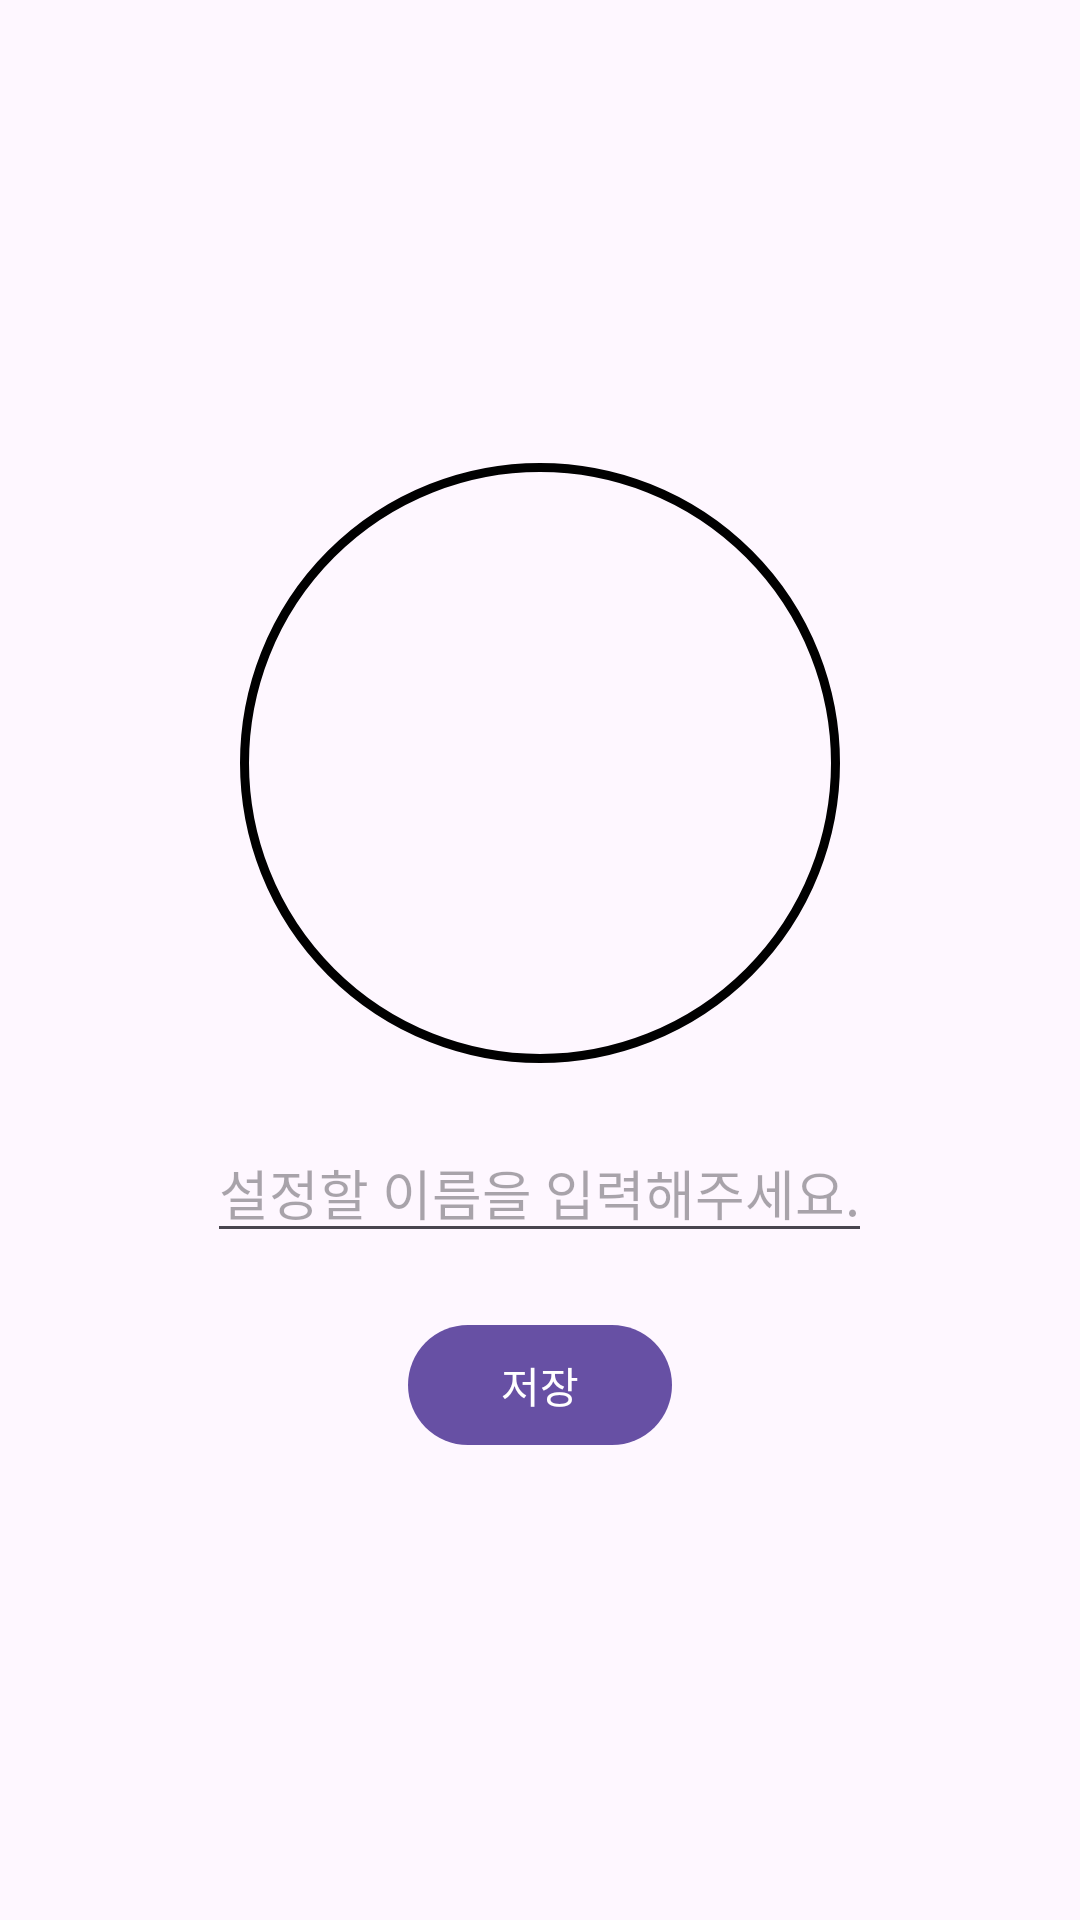

Write the Android layout XML for this screen, with the resource values it uses.
<!-- AndroidManifest.xml: application theme Theme.ChatApplication -->
<!-- res/layout/fragment_account.xml -->
<?xml version="1.0" encoding="utf-8"?>
<LinearLayout xmlns:android="http://schemas.android.com/apk/res/android"
    xmlns:tools="http://schemas.android.com/tools"
    android:layout_width="match_parent"
    android:layout_height="match_parent"
    android:orientation="vertical"
    android:gravity="center">

    <ImageView
        android:id="@+id/accountfragment_Image"
        android:layout_width="200dp"
        android:layout_height="200dp"
        android:background="@drawable/profile_background"
        android:layout_marginBottom="20dp"/>

    <EditText
        android:id="@+id/accountfragment_Name"
        android:gravity="center_horizontal"
        android:layout_width="wrap_content"
        android:layout_height="wrap_content"
        android:hint="설정할 이름을 입력해주세요."
        android:layout_marginBottom="20dp"/>

    <Button
        android:id="@+id/accountfragment_Btn"
        android:layout_width="wrap_content"
        android:layout_height="wrap_content"
        android:text="저장"/>

</LinearLayout>
<!-- resources referenced by this layout -->
<resources>
  <!-- drawable profile_background (drawable) -->
  <?xml version="1.0" encoding="utf-8"?>
  <shape xmlns:android="http://schemas.android.com/apk/res/android">
      <corners android:radius="250dp"/>
      <stroke android:width="3dp"/>
  </shape>
  <style name="Theme.ChatApplication" parent="Base.Theme.ChatApplication" />
  <style name="Base.Theme.ChatApplication" parent="Theme.Material3.DayNight">
          
          
      </style>
</resources>
